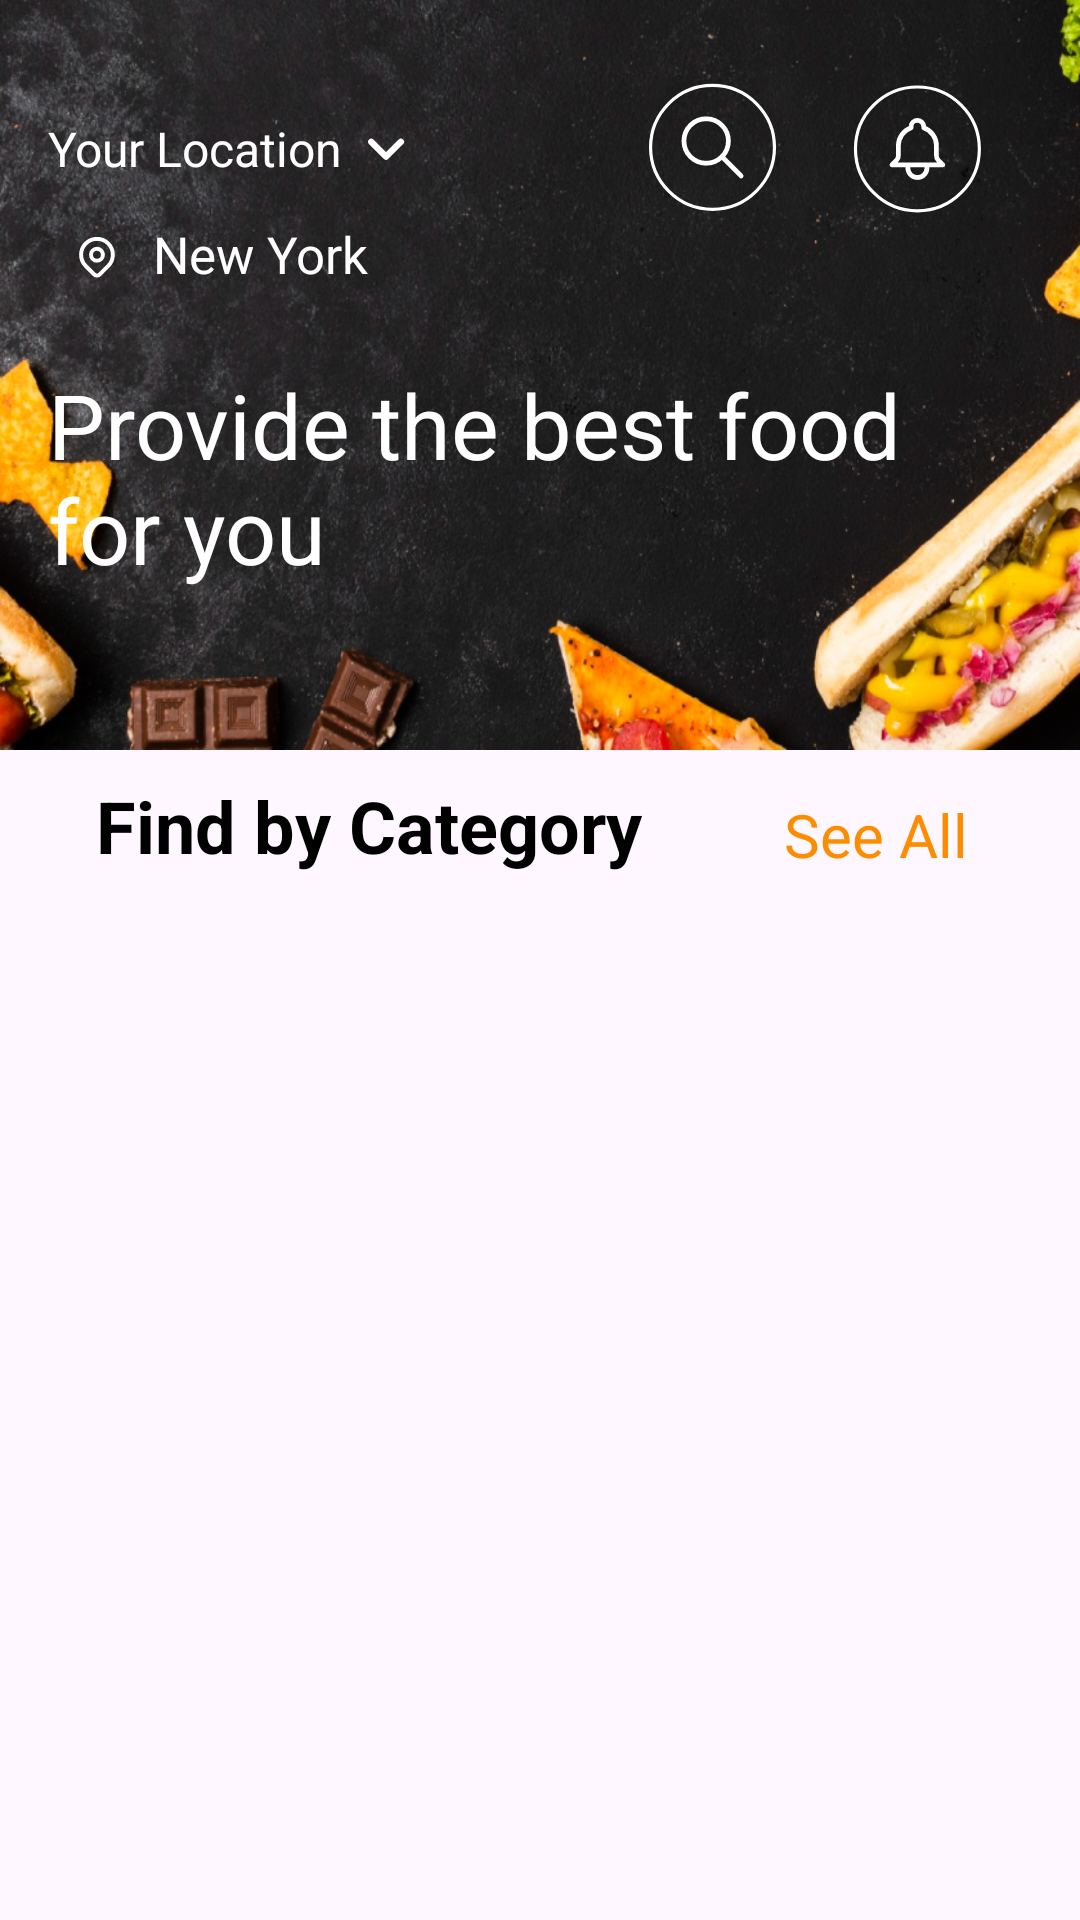

Write the Android layout XML for this screen, with the resource values it uses.
<!-- AndroidManifest.xml: application theme Theme.FoodApplication -->
<!-- res/layout/menu_item_frament.xml -->
<?xml version="1.0" encoding="utf-8"?>
<androidx.constraintlayout.widget.ConstraintLayout xmlns:android="http://schemas.android.com/apk/res/android"
    android:layout_width="match_parent"
    android:layout_height="match_parent"
    android:id="@+id/main"
    xmlns:app="http://schemas.android.com/apk/res-auto"
    xmlns:tools="http://schemas.android.com/tools">


    <ImageView
        android:id="@+id/imageView5"
        android:layout_width="match_parent"
        android:layout_height="250dp"
        android:background="@drawable/home_img"
        app:layout_constraintBottom_toBottomOf="parent"
        app:layout_constraintEnd_toEndOf="parent"
        app:layout_constraintStart_toStartOf="parent"
        app:layout_constraintTop_toTopOf="parent"
        app:layout_constraintVertical_bias="0" />



    <TextView
        android:id="@+id/location"
        android:layout_width="wrap_content"
        android:layout_height="wrap_content"
        android:layout_marginStart="16dp"
        android:drawableEnd="@drawable/down"
        android:drawablePadding="2dp"
        android:text="Your Location"
        android:textColor="#FFFFFF"
        android:textSize="16sp"
        app:layout_constraintBottom_toBottomOf="@+id/imageView5"
        app:layout_constraintEnd_toEndOf="parent"
        app:layout_constraintHorizontal_bias="0"
        app:layout_constraintStart_toStartOf="parent"
        app:layout_constraintTop_toTopOf="@+id/imageView5"
        app:layout_constraintVertical_bias="0.17" />

    <TextView
        android:id="@+id/textView13"
        android:layout_width="wrap_content"
        android:layout_height="wrap_content"
        android:layout_marginStart="16dp"
        android:layout_marginTop="8dp"
        android:drawableStart="@drawable/location"
        android:drawablePadding="5dp"
        android:padding="5dp"
        android:text="New York"
        android:textSize="17sp"
        android:textColor="@color/white"
        app:layout_constraintBottom_toBottomOf="@+id/imageView5"
        app:layout_constraintEnd_toEndOf="parent"
        app:layout_constraintHorizontal_bias="0"
        app:layout_constraintStart_toStartOf="parent"
        app:layout_constraintTop_toBottomOf="@+id/location"
        app:layout_constraintVertical_bias="0" />

    <ImageView
        android:id="@+id/imageView7"
        android:layout_width="wrap_content"
        android:layout_height="wrap_content"
        android:layout_marginEnd="16dp"
        android:src="@drawable/notification"
        app:layout_constraintBottom_toBottomOf="@+id/imageView5"
        app:layout_constraintEnd_toEndOf="parent"
        app:layout_constraintHorizontal_bias="0.97"
        app:layout_constraintStart_toStartOf="parent"
        app:layout_constraintTop_toTopOf="parent"
        app:layout_constraintVertical_bias="0.13" />

    <ImageView
        android:id="@+id/searchicon"
        android:layout_width="wrap_content"
        android:layout_height="wrap_content"
        android:src="@drawable/search"
        app:layout_constraintBottom_toBottomOf="@+id/imageView5"
        app:layout_constraintEnd_toStartOf="@+id/imageView7"
        app:layout_constraintHorizontal_bias="0.96"
        app:layout_constraintStart_toStartOf="parent"
        app:layout_constraintTop_toTopOf="@+id/imageView5"
        app:layout_constraintVertical_bias="0.13" />

    <TextView
        android:id="@+id/textView16"
        android:layout_width="wrap_content"
        android:layout_height="wrap_content"
        android:layout_marginStart="32dp"
        android:text="Provide the best food                 for you"
        android:textColor="@color/white"
        android:textSize="30sp"
        app:layout_constraintBottom_toBottomOf="@+id/imageView5"
        app:layout_constraintEnd_toEndOf="parent"
        app:layout_constraintStart_toStartOf="parent"
        app:layout_constraintTop_toBottomOf="@+id/textView13"
        app:layout_constraintVertical_bias="0.25" />

    <TextView
        android:id="@+id/textView14"
        android:layout_width="wrap_content"
        android:layout_height="wrap_content"
        android:layout_marginStart="32dp"
        android:text="Find by Category"
        android:textColor="@color/black"
        android:textSize="24sp"
        android:textStyle="bold"
        app:layout_constraintVertical_bias="0.025"
        app:layout_constraintBottom_toBottomOf="parent"
        app:layout_constraintEnd_toEndOf="parent"
        app:layout_constraintHorizontal_bias="0"
        app:layout_constraintStart_toStartOf="parent"
        app:layout_constraintTop_toBottomOf="@+id/imageView5" />

    <TextView
        android:layout_width="wrap_content"
        android:layout_height="wrap_content"
        android:layout_marginEnd="32dp"
        android:text="See All"
        android:textColor="@color/cus_col"
        android:textSize="20sp"
        app:layout_constraintVertical_bias="0.04"
        app:layout_constraintBottom_toBottomOf="parent"
        app:layout_constraintEnd_toEndOf="parent"
        app:layout_constraintHorizontal_bias="0.9"
        app:layout_constraintStart_toEndOf="@+id/textView14"
        app:layout_constraintTop_toBottomOf="@+id/imageView5" />


    <androidx.recyclerview.widget.RecyclerView
        android:id="@+id/menu_items"
        tools:listitem="@layout/menu_items"
        android:layout_width="match_parent"
        android:layout_height="wrap_content"
        android:orientation="horizontal"
        app:layout_constraintVertical_bias="0"
        app:layoutManager="androidx.recyclerview.widget.LinearLayoutManager"
        app:layout_constraintBottom_toBottomOf="parent"
        app:layout_constraintEnd_toEndOf="parent"
        app:layout_constraintStart_toStartOf="parent"
        app:layout_constraintTop_toBottomOf="@+id/textView14" />

    <androidx.recyclerview.widget.RecyclerView
        android:id="@+id/itemrec"
        android:layout_width="0dp"
        android:layout_height="0dp"
        android:orientation="vertical"
        android:padding="5dp"
        android:scrollbars="vertical"
        app:layoutManager="androidx.recyclerview.widget.GridLayoutManager"
        app:layout_constraintBottom_toBottomOf="parent"
        app:layout_constraintEnd_toEndOf="parent"
        app:layout_constraintHorizontal_bias="0.0"
        app:layout_constraintStart_toStartOf="parent"
        app:layout_constraintTop_toBottomOf="@+id/menu_items"
        app:layout_constraintVertical_bias="0.0"
        app:spanCount="2"
        tools:listitem="@layout/items" />


</androidx.constraintlayout.widget.ConstraintLayout>
<!-- res/layout/menu_items.xml (included above) -->
<?xml version="1.0" encoding="utf-8"?>
<androidx.cardview.widget.CardView xmlns:android="http://schemas.android.com/apk/res/android"
    xmlns:app="http://schemas.android.com/apk/res-auto"
    android:layout_width="100dp"
    android:layout_height="120dp"
    android:id="@+id/card_view"
    xmlns:card_view="http://schemas.android.com/tools"
    android:layout_margin="8dp"
    app:cardElevation="10dp"
    card_view:cardCornerRadius="10dp"
    app:cardCornerRadius="20dp"
    android:background="?attr/selectableItemBackground">

    <LinearLayout
        android:layout_width="match_parent"
        android:layout_height="match_parent"
        android:orientation="vertical"
    >

        <ImageView
            android:layout_marginTop="10dp"
            android:layout_gravity="center"
            android:id="@+id/imgviewmi"
            android:layout_width="80dp"
            android:layout_height="80dp"
            android:scaleType="centerCrop"
            android:src="@drawable/like" />

        <TextView
            android:id="@+id/textViewMenuName"
            android:layout_width="wrap_content"
            android:layout_height="wrap_content"
            android:text="Item Name"
            android:padding="1dp"
            android:textSize="18sp"
            android:textStyle="bold"
            android:layout_gravity="center"
            android:layout_margin="4dp"/>

    </LinearLayout>
</androidx.cardview.widget.CardView>
<!-- res/layout/items.xml (included above) -->
<?xml version="1.0" encoding="utf-8"?>
<androidx.cardview.widget.CardView xmlns:tools="http://schemas.android.com/tools"
    android:layout_width="match_parent"
    android:layout_height="wrap_content"
    xmlns:app="http://schemas.android.com/apk/res-auto"
    app:layout_constraintBottom_toBottomOf="parent"
    app:layout_constraintEnd_toEndOf="parent"
    app:layout_constraintStart_toStartOf="parent"
    app:layout_constraintTop_toTopOf="parent"
    app:cardCornerRadius="15dp"
    android:layout_margin="10dp"
    app:cardElevation="20dp"
    xmlns:android="http://schemas.android.com/apk/res/android">

    <androidx.constraintlayout.widget.ConstraintLayout
        android:layout_width="match_parent"
        android:layout_height="match_parent"
        android:padding="10dp">


        <ImageView
            android:id="@+id/imageView6"
            android:layout_width="match_parent"
            android:layout_height="100dp"
            android:layout_gravity="center_horizontal|top"
            android:scaleType="fitXY"
            android:src="@drawable/basess"
            app:layout_constraintBottom_toBottomOf="parent"
            app:layout_constraintEnd_toEndOf="parent"
            app:layout_constraintStart_toStartOf="parent"
            app:layout_constraintTop_toTopOf="parent"
            app:layout_constraintVertical_bias="0"
            tools:ignore="MissingConstraints" />

        <ImageView
            android:id="@+id/heart"
            android:layout_width="50dp"
            android:layout_height="50dp"
            android:layout_gravity="end"
            android:src="@drawable/like"
            app:layout_constraintBottom_toBottomOf="parent"
            app:layout_constraintEnd_toEndOf="parent"
            app:layout_constraintHorizontal_bias="1.0"
            app:layout_constraintStart_toStartOf="parent"
            app:layout_constraintTop_toTopOf="parent"
            app:layout_constraintVertical_bias="0.0" />

        <TextView
            android:id="@+id/textView12"
            android:layout_width="wrap_content"
            android:layout_height="wrap_content"
            android:text="Ordinary Burgers"
            app:layout_constraintBottom_toBottomOf="parent"
            app:layout_constraintEnd_toEndOf="parent"
            app:layout_constraintHorizontal_bias="0.5"
            app:layout_constraintStart_toStartOf="parent"
            app:layout_constraintTop_toBottomOf="@+id/imageView6"
            app:layout_constraintVertical_bias="0" />

        <TextView
            android:id="@+id/textView15"
            android:layout_width="wrap_content"
            android:layout_height="wrap_content"
            android:layout_marginTop="8dp"
            android:drawableStart="@drawable/star"
            android:text="4.9"
            app:layout_constraintBottom_toBottomOf="parent"
            app:layout_constraintEnd_toEndOf="parent"
            app:layout_constraintHorizontal_bias="0.2"
            app:layout_constraintStart_toStartOf="parent"
            app:layout_constraintTop_toBottomOf="@+id/textView12"
            app:layout_constraintVertical_bias="0.1" />

        <TextView
            android:id="@+id/loca"
            android:layout_width="wrap_content"
            android:layout_height="wrap_content"
            android:layout_marginTop="8dp"
            android:drawableStart="@drawable/oloc"
            android:text="190m"
            app:layout_constraintBottom_toBottomOf="parent"
            app:layout_constraintEnd_toEndOf="parent"
            app:layout_constraintHorizontal_bias="0.8"
            app:layout_constraintStart_toStartOf="parent"
            app:layout_constraintTop_toBottomOf="@+id/textView12"
            app:layout_constraintVertical_bias="0.1" />

        <TextView
            android:id="@+id/price"
            android:layout_width="wrap_content"
            android:layout_height="wrap_content"
            android:layout_marginTop="8dp"
            android:layout_marginBottom="8dp"
            android:text="$ 142,175"
            android:textColor="@color/cus_col"
            android:textStyle="bold"
            app:layout_constraintBottom_toBottomOf="parent"
            app:layout_constraintEnd_toEndOf="parent"
            app:layout_constraintHorizontal_bias="0.2"
            app:layout_constraintStart_toStartOf="parent"
            app:layout_constraintTop_toBottomOf="@+id/textView15"
            app:layout_constraintVertical_bias="0.5" />
    </androidx.constraintlayout.widget.ConstraintLayout>


</androidx.cardview.widget.CardView>
<!-- resources referenced by this layout -->
<resources>
  <color name="black">#FF000000</color>
  <color name="cus_col">#FE8C00</color>
  <color name="white">#FFFFFFFF</color>
  <!-- drawable down (drawable) -->
  <vector xmlns:android="http://schemas.android.com/apk/res/android"
      android:width="30dp"
      android:height="20dp"
      android:viewportWidth="3"
      android:viewportHeight="2">
    <group>
      <clip-path
          android:pathData="M0.3882,0.1588h1.6941v1.6941h-1.6941z"/>
      <path
          android:pathData="M1.7294,0.7941L1.2353,1.2882L0.7412,0.7941"
          android:strokeLineJoin="round"
          android:strokeWidth="0.211765"
          android:fillColor="#00000000"
          android:strokeColor="#ffffff"
          android:strokeLineCap="round"/>
    </group>
  </vector>
  <!-- drawable like (drawable) -->
  <vector xmlns:android="http://schemas.android.com/apk/res/android"
      android:width="50dp"
      android:height="40dp"
      android:viewportWidth="5"
      android:viewportHeight="4">
    <path
        android:pathData="M2.4588,0.2941L2.4588,0.2941A1.5882,1.5882 0,0 1,4.047 1.8824L4.047,1.8824A1.5882,1.5882 0,0 1,2.4588 3.4706L2.4588,3.4706A1.5882,1.5882 0,0 1,0.8706 1.8824L0.8706,1.8824A1.5882,1.5882 0,0 1,2.4588 0.2941z"
        android:fillColor="#ffffff"/>
    <group>
      <clip-path
          android:pathData="M1.4,0.8235h2.1177v2.1177h-2.1177z"/>
      <path
          android:pathData="M1.781,1.381C1.6259,1.5361 1.6259,1.7875 1.781,1.9425L2.4588,2.6203L3.1366,1.9425C3.2917,1.7875 3.2917,1.5361 3.1366,1.381C2.9816,1.2259 2.7302,1.2259 2.5751,1.381L2.4588,1.4973L2.3425,1.381C2.1875,1.2259 1.9361,1.2259 1.781,1.381Z"
          android:strokeLineJoin="round"
          android:strokeWidth="0.158824"
          android:fillColor="#00000000"
          android:strokeColor="#F14141"
          android:strokeLineCap="round"/>
    </group>
  </vector>
  <!-- drawable star (drawable) -->
  <vector xmlns:android="http://schemas.android.com/apk/res/android"
      android:width="30dp"
      android:height="20dp"
      android:viewportWidth="3"
      android:viewportHeight="2">
    <path
        android:pathData="M1.1849,0.2491C1.2008,0.2003 1.2698,0.2003 1.2857,0.2491L1.4136,0.6428C1.4207,0.6647 1.441,0.6794 1.4639,0.6794H1.878C1.9293,0.6794 1.9506,0.7451 1.9091,0.7752L1.5741,1.0186C1.5556,1.032 1.5478,1.0559 1.5549,1.0777L1.6828,1.4715C1.6987,1.5203 1.6429,1.5608 1.6014,1.5307L1.2664,1.2873C1.2479,1.2738 1.2227,1.2738 1.2042,1.2873L0.8692,1.5307C0.8277,1.5608 0.7719,1.5203 0.7878,1.4715L0.9157,1.0777C0.9228,1.0559 0.915,1.032 0.8965,1.0186L0.5615,0.7752C0.52,0.7451 0.5414,0.6794 0.5926,0.6794H1.0067C1.0296,0.6794 1.0499,0.6647 1.057,0.6428L1.1849,0.2491Z"
        android:fillColor="#FE8C00"/>
  </vector>
  <style name="Theme.FoodApplication" parent="Base.Theme.FoodApplication" />
  <style name="Base.Theme.FoodApplication" parent="Theme.Material3.DayNight.NoActionBar">
          
          
          <item name="android:windowFullscreen">true</item>
          <item name="android:windowNoTitle">true</item>
      </style>
</resources>
